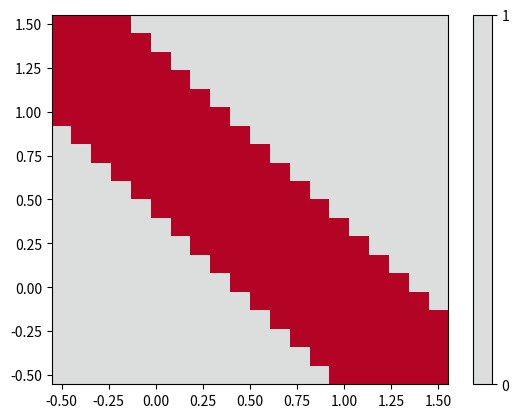

The matplotlib source for this figure: (Note: this script raises an exception after producing the figure.)
# 用多层感知机实现异或门

import numpy as np
import matplotlib.pyplot as plt
from matplotlib.colors import BoundaryNorm

# 或门+与非门 -> 与门 -> 异或门
class MLP:
    def __init__(self):
        self.lr = 0.1 #学习率

        #三层
        self.input = np.zeros((1,2)) #1行2列的全0数组，即2维行向量
        self.hidden = np.zeros((1,2)) #2维行向量
        self.output = np.zeros((1,1)) #1维行向量

        #层间计算权重
        self.w1_2 = np.array([[-0.5,0.5],
                                     [-0.5,0.5]]) #2行2列矩阵
        self.b1_2 = np.array([0.7,-0.2]) #1行2列矩阵
        
        self.w2_3 = np.array([[0.5],[0.5]]) #2行1列矩阵
        self.b2_3 = np.array([-0.7]) #1行1列矩阵

    def forward(self,input_list):
        self.input = np.array([input_list]) # 确保为 (1, 2) 形状
        # 输入层 -> 隐藏层
        self.hidden = np.dot(self.input,self.w1_2) + self.b1_2
        # 激活函数：<=0的部分置0，>0的部分变1（阶跃函数）
        self.hidden = np.where(self.hidden <= 0, 0, 1) 
        #/ np.where(condition, x, y):满足条件condition的元素替换为x，不满足条件的元素替换为y
        # 隐藏层 -> 输出层
        self.output = np.dot(self.hidden,self.w2_3) + self.b2_3
        # 再次激活
        self.output = np.where(self.output <= 0, 0, 1)
        return self.output
        
    
       
if __name__ == "__main__":
    mlp = MLP()

    # 绘制决策边界
    x = np.linspace(-0.5, 1.5, 20)
    # 找y使mlp.forward(x,y)刚好为0：
    y = np.linspace(-0.5, 1.5, 20)
    z = np.zeros((len(x), len(y))) # 20行20列的全0数组
    for i,x_i in enumerate(x):
        for j,y_i in enumerate(y):
            z[i][j] = mlp.forward([x_i, y_i])[0][0]
    levels = [0,1]
    cmap = plt.get_cmap("coolwarm")
    norm = BoundaryNorm(levels, ncolors=cmap.N, clip=True)
    plt.pcolormesh(x, y, z.T, cmap=cmap, norm=norm) # z.T:转置
    plt.colorbar()
    plt.show()

    # 输入测试
    while True:
        s = input("输入2个二进制数，空格分隔")
        #_字符串转数组
        #? 也可以list(map(int,s.split()))
        # split():"1 2 3 4" -> ["1","2","3","4"]
        # map(int,):对列表["1","2","3","4"]中元素一一执行int()函数
        # list():接收所有元素组成列表
        input_list = list(map(int,s.split()))
        output = mlp.forward(input_list)
        print("输出：",output[0][0])
    
